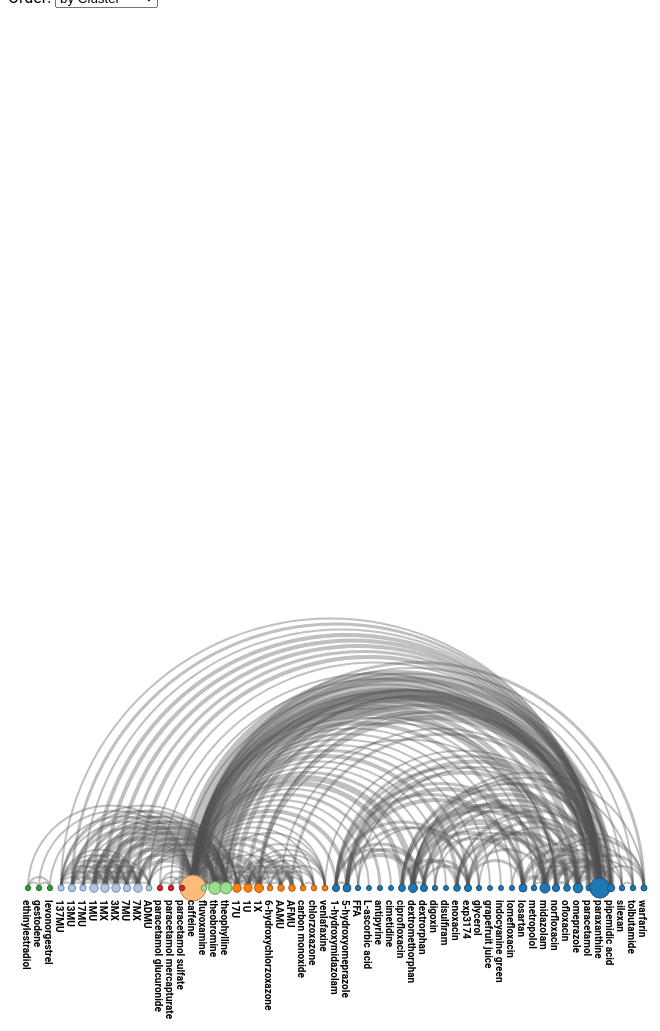
D3 v3 page, settled after 480 driven frames (8 s of simulated time); the page loaded 1 data file(s).



    d3.json("test1.json", function (data) {

        var i,
            width = 1960,
            height = 1200,
            transitionTime = 2000,
            spacing = 11,
            margin = 20,
            nodeY = 880,
            nodes = data.nodes,
            links = data.links,
            colors = d3.scale.category20(),
            τ = 2 * Math.PI; // http://tauday.com/tau-manifesto

        var svg = d3.select("body").append("svg")
            .attr("width", width)
            .attr("height", height);

        function mapRange(value, inMin, inMax, outMin, outMax) {
            var inVal = Math.min(Math.max(value, inMin), inMax);
            return outMin + (outMax - outMin) * ((inVal - inMin) / (inMax - inMin));
        }

        // Set each node's value to the sum of all incoming and outgoing link values
        var nodeValMin = 100000000,
            nodeValMax = 0;
        for (i = 0; i < nodes.length; i++) {
            nodes[i].value = 0;
            nodes[i].displayOrder = i;
        }
        for (i = 0; i < links.length; i++) {
            var link = links[i];
            value = link.value;
            nodes[link.source].value +=  link.value;
            nodes[link.target].value +=  link.value;
        }
        for (i = 0; i < nodes.length; i++) {
            nodeValMin = Math.min(nodeValMin, nodes[i].value);
            nodeValMax = Math.max(nodeValMax, nodes[i].value);
        }

        var arcBuilder = d3.svg.arc()
            .startAngle(-τ / 4)
            .endAngle(τ / 4);
        arcBuilder.setRadii = function (d) {
            var arcHeight = 0.5 * Math.abs(d.x2 - d.x1);
            this
                .innerRadius(arcHeight - d.thickness / 2)
                .outerRadius(arcHeight + d.thickness / 2);
        };

        function arcTranslation(d) {
            return "translate(" + (d.x1 + d.x2) / 2 + "," + nodeY + ")";
        }

        function nodeDisplayX(node) {
            return node.displayOrder * spacing + margin;
        }

        var path;

        function update() {
            // DATA JOIN
            path = svg.selectAll("path")
                .data(links);
            // UPDATE
            path.transition()
                .duration(transitionTime)
                .call(pathTween, null);
            // ENTER
            path.enter()
                .append("path")
                .attr("transform", function (d, i) {
                    d.x1 = nodeDisplayX(nodes[d.target]);
                    d.x2 = nodeDisplayX(nodes[d.source]);
                    return arcTranslation(d);
                })
                .attr("d", function (d, i) {
                    d.thickness = 1 + d.value;
                    arcBuilder.setRadii(d);
                    return arcBuilder();
                });

            // DATA JOIN
            var circle = svg.selectAll("circle")
                .data(nodes);
            // UPDATE
            circle.transition()
                .duration(transitionTime)
                .attr("cx", function (d, i) {
                    return nodeDisplayX(d);
                });
            // ENTER

            circle.enter()
                .append("circle")
                .attr("cy", nodeY)
                .attr("cx", function (d, i) {
                    return nodeDisplayX(d);
                })

                .attr("r", function (d, i) {
                    console.log(nodeValMin);
                    return mapRange(d.value, nodeValMin, nodeValMax, 2.5, 13);
                })
                .attr("fill", function (d, i) {
                    return colors(d.group);
                })
                .attr("stroke", function (d, i) {
                    return d3.rgb(colors(d.group)).darker(1);
                });


            function textTransform(node) {
                return ("rotate(90 " + (nodeDisplayX(node) - 5) + " " + (nodeY + 12) + ")");
            }

            // DATA JOIN
            var text = svg.selectAll("text")
                .data(nodes);
            // UPDATE
            text.transition()
                .duration(transitionTime)
                .attr("x", function (d, i) {
                    return nodeDisplayX(d) - 5;
                })
                .attr("transform", function (d, i) {
                    return textTransform(d);
                });
            // ENTER
            text.enter()
                .append("text")
                .attr("y", nodeY + 12)
                .attr("x", function (d, i) {
                    return nodeDisplayX(d) - 5;
                })
                .attr("transform", function (d, i) {
                    return textTransform(d);
                })
                .attr("font-size", "10px")
                .attr("font-weight", "bold")
                    .text(function (d, i) {
                    return d.name;
                });
        }

        doSort(0);
        update();

        function pathTween(transition, dummy) {
            transition.attrTween("d", function (d) {
                var interpolateX1 = d3.interpolate(d.x1, nodeDisplayX(nodes[d.target]));
                var interpolateX2 = d3.interpolate(d.x2, nodeDisplayX(nodes[d.source]));
                return function (t) {
                    d.x1 = interpolateX1(t);
                    d.x2 = interpolateX2(t);
                    arcBuilder.setRadii(d);
                    return arcBuilder();
                };
            });

            transition.attrTween("transform", function (d) {
                var interpolateX1 = d3.interpolate(d.x1, nodeDisplayX(nodes[d.target]));
                var interpolateX2 = d3.interpolate(d.x2, nodeDisplayX(nodes[d.source]));
                return function (t) {
                    d.x1 = interpolateX1(t);
                    d.x2 = interpolateX2(t);
                    return arcTranslation(d);
                };
            });
        }

        d3.select("#selectSort").on("change", function () {
            doSort(this.selectedIndex);
            update();
        });

        function doSort(sortMethod) {
            var nodeMap = [],
                sortFunciton;

            for (i = 0; i < nodes.length; i++) {
                var node = $.extend({index: i}, nodes[i]); // Shallow copy
                nodeMap.push(node);
            }

            if (sortMethod === 0) {
                // GROUP
                sortFunction = function (a, b) {
                    return b.group - a.group;
                };
            } else if (sortMethod === 1) {
                // FREQUENCY
                sortFunction = function (a, b) {
                    return b.value - a.value;
                };
            } else if (sortMethod === 2) {
                // ALPHABETICAL
                sortFunction = function (a, b) {
                    return a.name.localeCompare(b.name)
                };
            }

            nodeMap.sort(sortFunction);
            for (i = 0; i < nodeMap.length; i++) {
                nodes[nodeMap[i].index].displayOrder = i;
            }
        }

    })



### data: test1.json
{
 "nodes": [
  {
   "name": "1-hydroxymidazolam",
   "group": 0
  },
  {
   "name": "137MU",
   "group": 5
  },
  {
   "name": "13MU",
   "group": 5
  },
  {
   "name": "17MU",
   "group": 5
  },
  {
   "name": "17U",
   "group": 1
  },
  {
   "name": "1MU",
   "group": 5
  },
  {
   "name": "1MX",
   "group": 5
  },
  {
   "name": "1U",
   "group": 1
  },
  "... 49 more items"
 ],
 "links": [
  {
   "source": 0,
   "target": 10,
   "value": 2
  },
  {
   "source": 0,
   "target": 20,
   "value": 2
  },
  {
   "source": 0,
   "target": 25,
   "value": 2
  },
  {
   "source": 0,
   "target": 26,
   "value": 2
  },
  {
   "source": 0,
   "target": 31,
   "value": 2
  },
  {
   "source": 0,
   "target": 39,
   "value": 2
  },
  {
   "source": 0,
   "target": 41,
   "value": 2
  },
  {
   "source": 0,
   "target": 44,
   "value": 2
  },
  "... 494 more items"
 ]
}